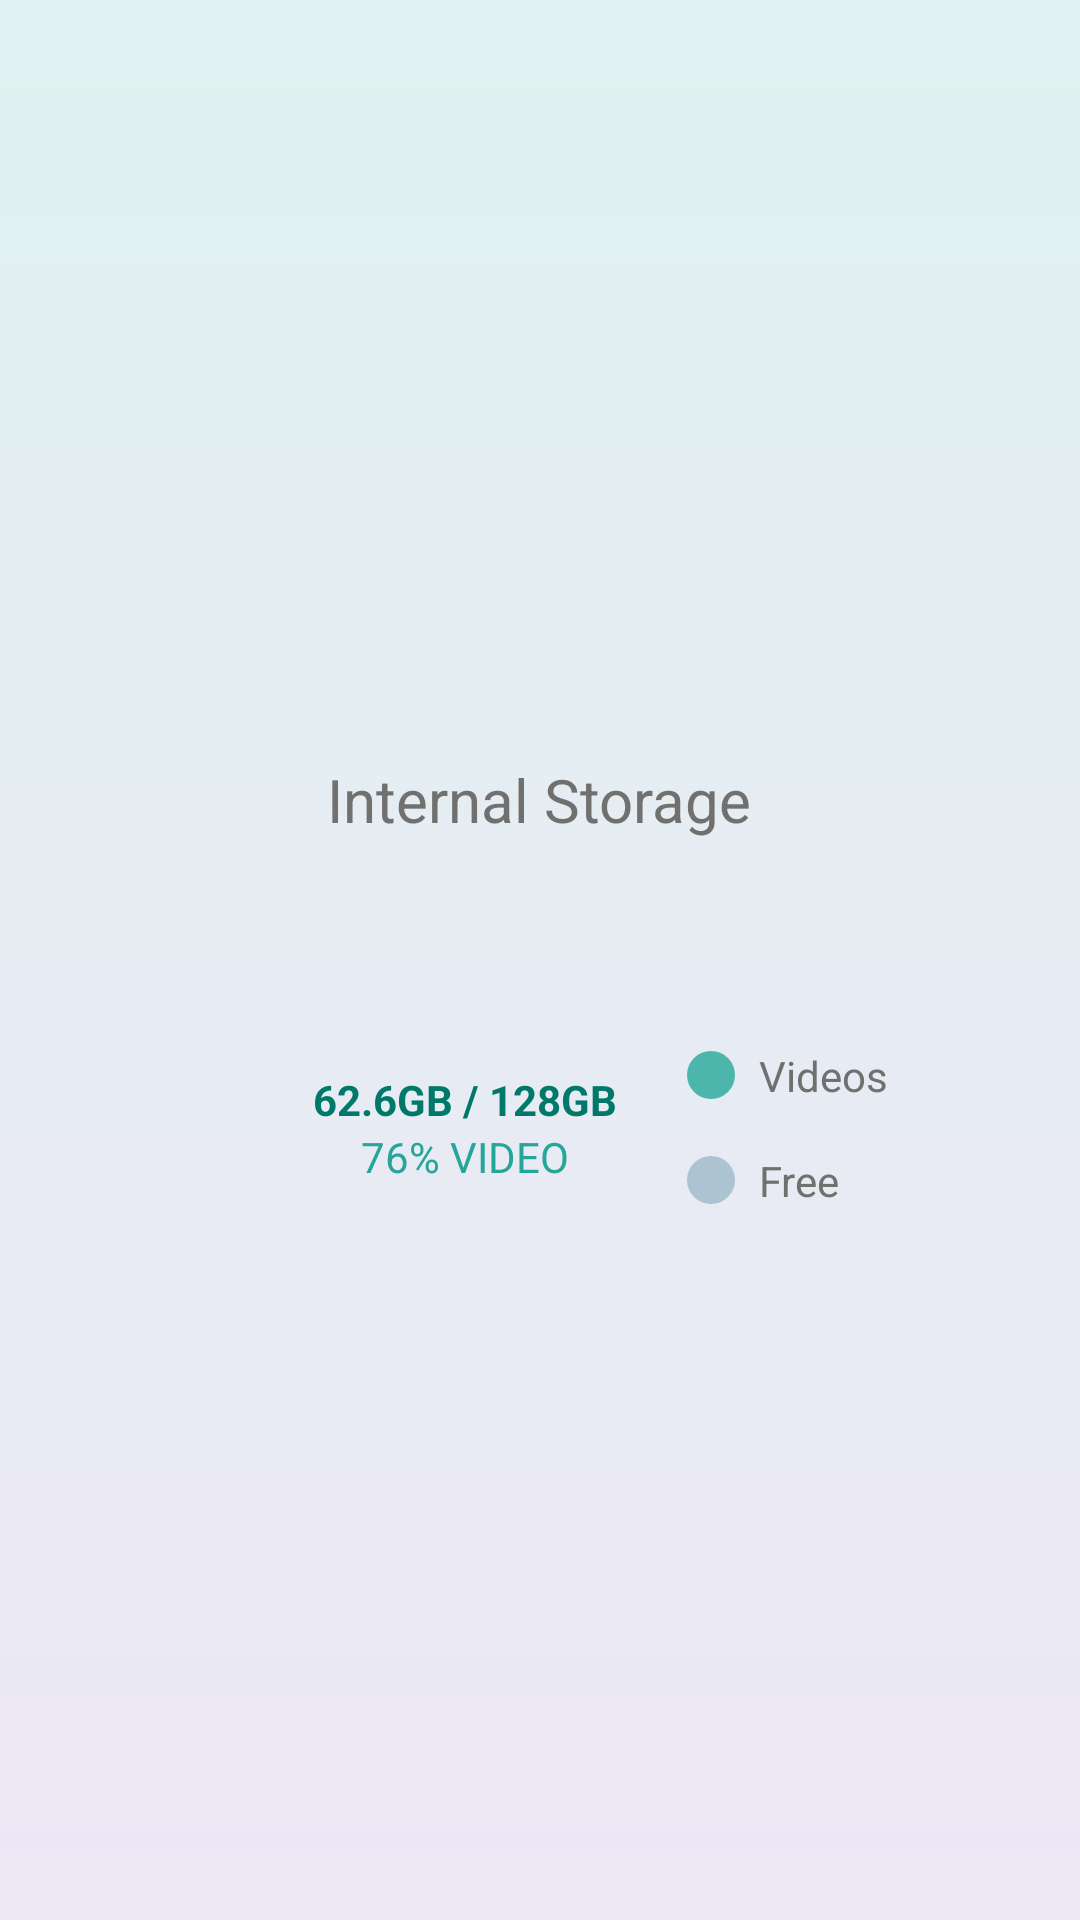

Android layout source for this screen:
<!-- AndroidManifest.xml: application theme Theme.AGPlayer -->
<!-- res/layout/fragment_file_info.xml -->
<?xml version="1.0" encoding="utf-8"?>
<androidx.constraintlayout.widget.ConstraintLayout xmlns:android="http://schemas.android.com/apk/res/android"
    xmlns:app="http://schemas.android.com/apk/res-auto"
    android:layout_width="match_parent"
    android:layout_height="match_parent">

    <FrameLayout
        android:layout_width="match_parent"
        android:layout_height="wrap_content"
        android:layout_marginLeft="32dp"
        android:layout_marginTop="64dp"
        android:layout_marginRight="32dp"
        android:background="@drawable/bg_white_round"
        android:orientation="vertical"
        android:padding="16dp"
        app:layout_constraintBottom_toBottomOf="parent"
        app:layout_constraintLeft_toLeftOf="parent"
        app:layout_constraintRight_toRightOf="parent"
        app:layout_constraintTop_toTopOf="parent">

        <TextView
            android:layout_width="wrap_content"
            android:layout_height="wrap_content"
            android:layout_gravity="center_horizontal"
            android:text="Internal Storage"
            android:textColor="@color/gray_600"
            android:textSize="20sp" />

        <FrameLayout
            android:layout_width="wrap_content"
            android:layout_height="wrap_content"
            android:layout_gravity="left"
            android:layout_marginLeft="32dp"
            android:layout_marginTop="48dp">

            <View
                android:layout_width="150dp"
                android:layout_height="150dp"
                android:background="@drawable/ring" />

            <LinearLayout
                android:layout_width="wrap_content"
                android:layout_height="wrap_content"
                android:layout_gravity="center"
                android:orientation="vertical">

                <TextView
                    android:layout_width="wrap_content"
                    android:layout_height="wrap_content"
                    android:layout_gravity="center_horizontal"
                    android:text="62.6GB / 128GB"
                    android:textColor="@color/teal_700"
                    android:textStyle="bold" />

                <TextView
                    android:layout_width="wrap_content"
                    android:layout_height="wrap_content"
                    android:layout_gravity="center_horizontal"
                    android:text="76% VIDEO"
                    android:textColor="@color/teal_400" />
            </LinearLayout>
        </FrameLayout>

        <LinearLayout
            android:layout_width="wrap_content"
            android:layout_height="wrap_content"
            android:layout_gravity="right|center_vertical"
            android:layout_marginTop="24dp"
            android:layout_marginRight="16dp"
            android:orientation="vertical">

            <FrameLayout
                android:layout_width="wrap_content"
                android:layout_height="wrap_content"
                android:layout_gravity="left">

                <View
                    android:layout_width="16dp"
                    android:layout_height="16dp"
                    android:layout_gravity="center_vertical"
                    android:background="@drawable/bg_teal_300_round" />

                <TextView
                    android:layout_width="wrap_content"
                    android:layout_height="wrap_content"
                    android:layout_gravity="center_vertical"
                    android:layout_marginLeft="24dp"
                    android:text="Videos"
                    android:textColor="@color/gray_600" />
            </FrameLayout>


            <FrameLayout
                android:layout_width="wrap_content"
                android:layout_height="wrap_content"
                android:layout_gravity="left"
                android:layout_marginTop="16dp">

                <View
                    android:layout_width="16dp"
                    android:layout_height="16dp"
                    android:layout_gravity="center_vertical"
                    android:background="@drawable/bg_blue_100_round" />

                <TextView
                    android:layout_width="wrap_content"
                    android:layout_height="wrap_content"
                    android:layout_gravity="center_vertical"
                    android:layout_marginLeft="24dp"
                    android:text="Free"
                    android:textColor="@color/gray_600" />
            </FrameLayout>
        </LinearLayout>
    </FrameLayout>


</androidx.constraintlayout.widget.ConstraintLayout>
<!-- resources referenced by this layout -->
<resources>
  <color name="gray_600">#70706F</color>
  <color name="teal_400">#26A69A</color>
  <color name="teal_700">#00796B</color>
  <!-- drawable bg_blue_100_round (drawable) -->
  <?xml version="1.0" encoding="utf-8"?>
  <shape xmlns:android="http://schemas.android.com/apk/res/android">
      <solid android:color="@color/blue_100" />
      <corners android:radius="16dp"/>
  </shape>
  <!-- drawable bg_teal_300_round (drawable) -->
  <?xml version="1.0" encoding="utf-8"?>
  <shape xmlns:android="http://schemas.android.com/apk/res/android">
      <solid android:color="@color/teal_300" />
      <corners android:radius="16dp"/>
  </shape>
  <style name="Theme.AGPlayer" parent="Theme.AppCompat.Light.NoActionBar">
          <item name="colorPrimary">@color/purple_500</item>
          <item name="colorPrimaryDark">@color/purple_700</item>
          <item name="colorSecondary">@color/teal_200</item>
          <item name="android:statusBarColor" tools:targetApi="l">@color/teal_50</item>
          <item name="android:windowBackground">@drawable/background</item>
      </style>
  <color name="blue_100">#ACC3D1</color>
  <color name="teal_300">#4DB6AC</color>
  <color name="purple_500">#673AB7</color>
  <color name="purple_700">#512DA8</color>
  <color name="teal_200">#80CBC4</color>
  <color name="teal_50">#E0F2F1</color>
  <!-- drawable background (drawable) -->
  <?xml version="1.0" encoding="utf-8"?>
  <shape xmlns:android="http://schemas.android.com/apk/res/android">
      <gradient
          android:angle="-45"
          android:endColor="@color/purple_50"
          android:startColor="@color/teal_50"
          android:type="linear" />
  </shape>
  <color name="purple_50">#EDE7F6</color>
</resources>
